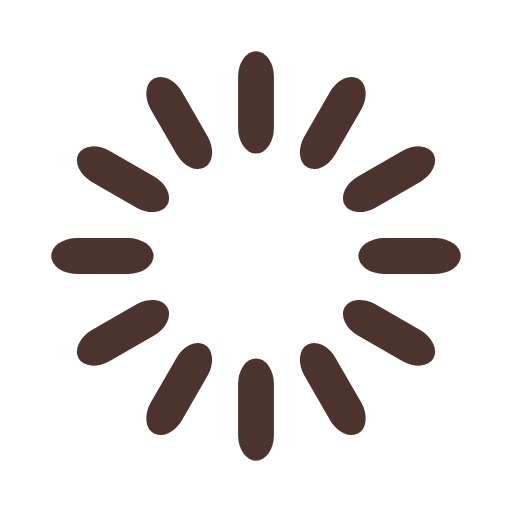
t = 0.00 s
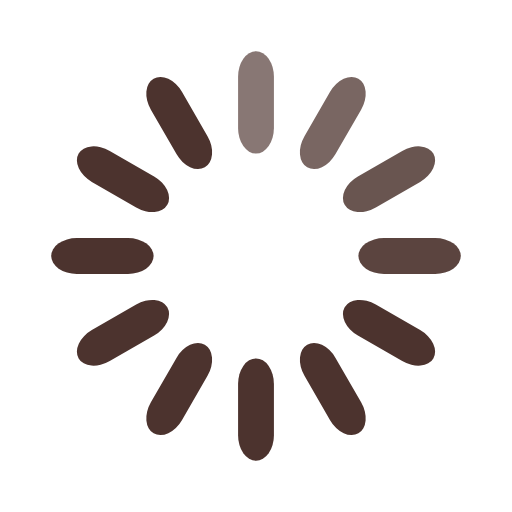
t = 0.33 s
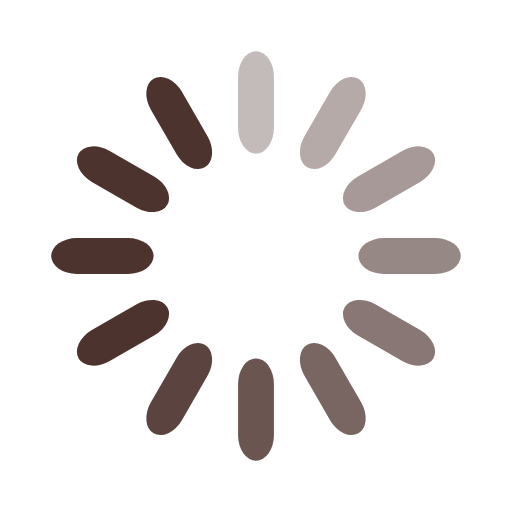
t = 0.67 s
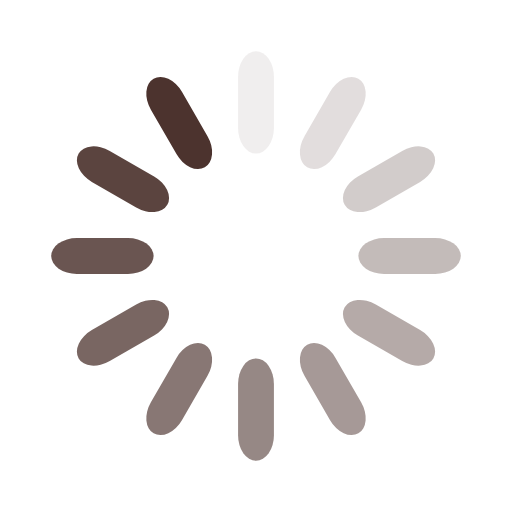
t = 0.92 s
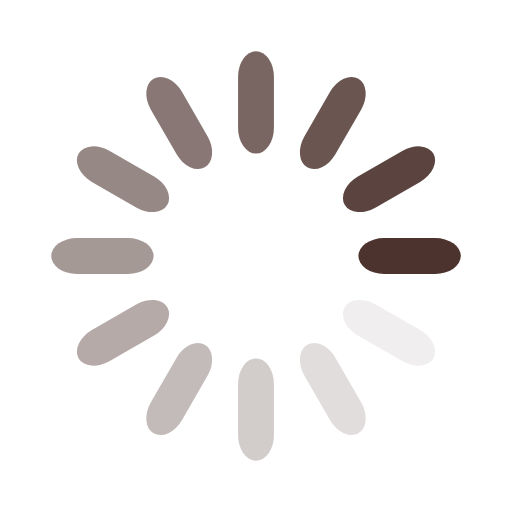
t = 1.25 s
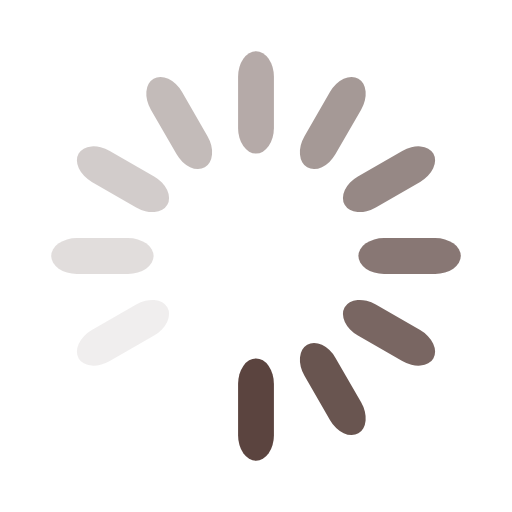
t = 1.58 s

The animated SVG that drew these frames (rendered in a browser with its animation timeline set to each time). Animation: 12 SMIL elements (animate=12); one cycle of 1.92 s, repeats indefinitely.

<svg width='32px' height='32px' xmlns="http://www.w3.org/2000/svg" viewBox="0 0 100 100" preserveAspectRatio="xMidYMid" class="uil-default"><rect x="0" y="0" width="100" height="100" fill="none" class="bk"></rect><rect  x='46.5' y='40' width='7' height='20' rx='5' ry='5' fill='#4c332e' transform='rotate(0 50 50) translate(0 -30)'>  <animate attributeName='opacity' from='1' to='0' dur='1s' begin='0s' repeatCount='indefinite'/></rect><rect  x='46.5' y='40' width='7' height='20' rx='5' ry='5' fill='#4c332e' transform='rotate(30 50 50) translate(0 -30)'>  <animate attributeName='opacity' from='1' to='0' dur='1s' begin='0.08333333333333333s' repeatCount='indefinite'/></rect><rect  x='46.5' y='40' width='7' height='20' rx='5' ry='5' fill='#4c332e' transform='rotate(60 50 50) translate(0 -30)'>  <animate attributeName='opacity' from='1' to='0' dur='1s' begin='0.16666666666666666s' repeatCount='indefinite'/></rect><rect  x='46.5' y='40' width='7' height='20' rx='5' ry='5' fill='#4c332e' transform='rotate(90 50 50) translate(0 -30)'>  <animate attributeName='opacity' from='1' to='0' dur='1s' begin='0.25s' repeatCount='indefinite'/></rect><rect  x='46.5' y='40' width='7' height='20' rx='5' ry='5' fill='#4c332e' transform='rotate(120 50 50) translate(0 -30)'>  <animate attributeName='opacity' from='1' to='0' dur='1s' begin='0.3333333333333333s' repeatCount='indefinite'/></rect><rect  x='46.5' y='40' width='7' height='20' rx='5' ry='5' fill='#4c332e' transform='rotate(150 50 50) translate(0 -30)'>  <animate attributeName='opacity' from='1' to='0' dur='1s' begin='0.4166666666666667s' repeatCount='indefinite'/></rect><rect  x='46.5' y='40' width='7' height='20' rx='5' ry='5' fill='#4c332e' transform='rotate(180 50 50) translate(0 -30)'>  <animate attributeName='opacity' from='1' to='0' dur='1s' begin='0.5s' repeatCount='indefinite'/></rect><rect  x='46.5' y='40' width='7' height='20' rx='5' ry='5' fill='#4c332e' transform='rotate(210 50 50) translate(0 -30)'>  <animate attributeName='opacity' from='1' to='0' dur='1s' begin='0.5833333333333334s' repeatCount='indefinite'/></rect><rect  x='46.5' y='40' width='7' height='20' rx='5' ry='5' fill='#4c332e' transform='rotate(240 50 50) translate(0 -30)'>  <animate attributeName='opacity' from='1' to='0' dur='1s' begin='0.6666666666666666s' repeatCount='indefinite'/></rect><rect  x='46.5' y='40' width='7' height='20' rx='5' ry='5' fill='#4c332e' transform='rotate(270 50 50) translate(0 -30)'>  <animate attributeName='opacity' from='1' to='0' dur='1s' begin='0.75s' repeatCount='indefinite'/></rect><rect  x='46.5' y='40' width='7' height='20' rx='5' ry='5' fill='#4c332e' transform='rotate(300 50 50) translate(0 -30)'>  <animate attributeName='opacity' from='1' to='0' dur='1s' begin='0.8333333333333334s' repeatCount='indefinite'/></rect><rect  x='46.5' y='40' width='7' height='20' rx='5' ry='5' fill='#4c332e' transform='rotate(330 50 50) translate(0 -30)'>  <animate attributeName='opacity' from='1' to='0' dur='1s' begin='0.9166666666666666s' repeatCount='indefinite'/></rect></svg>